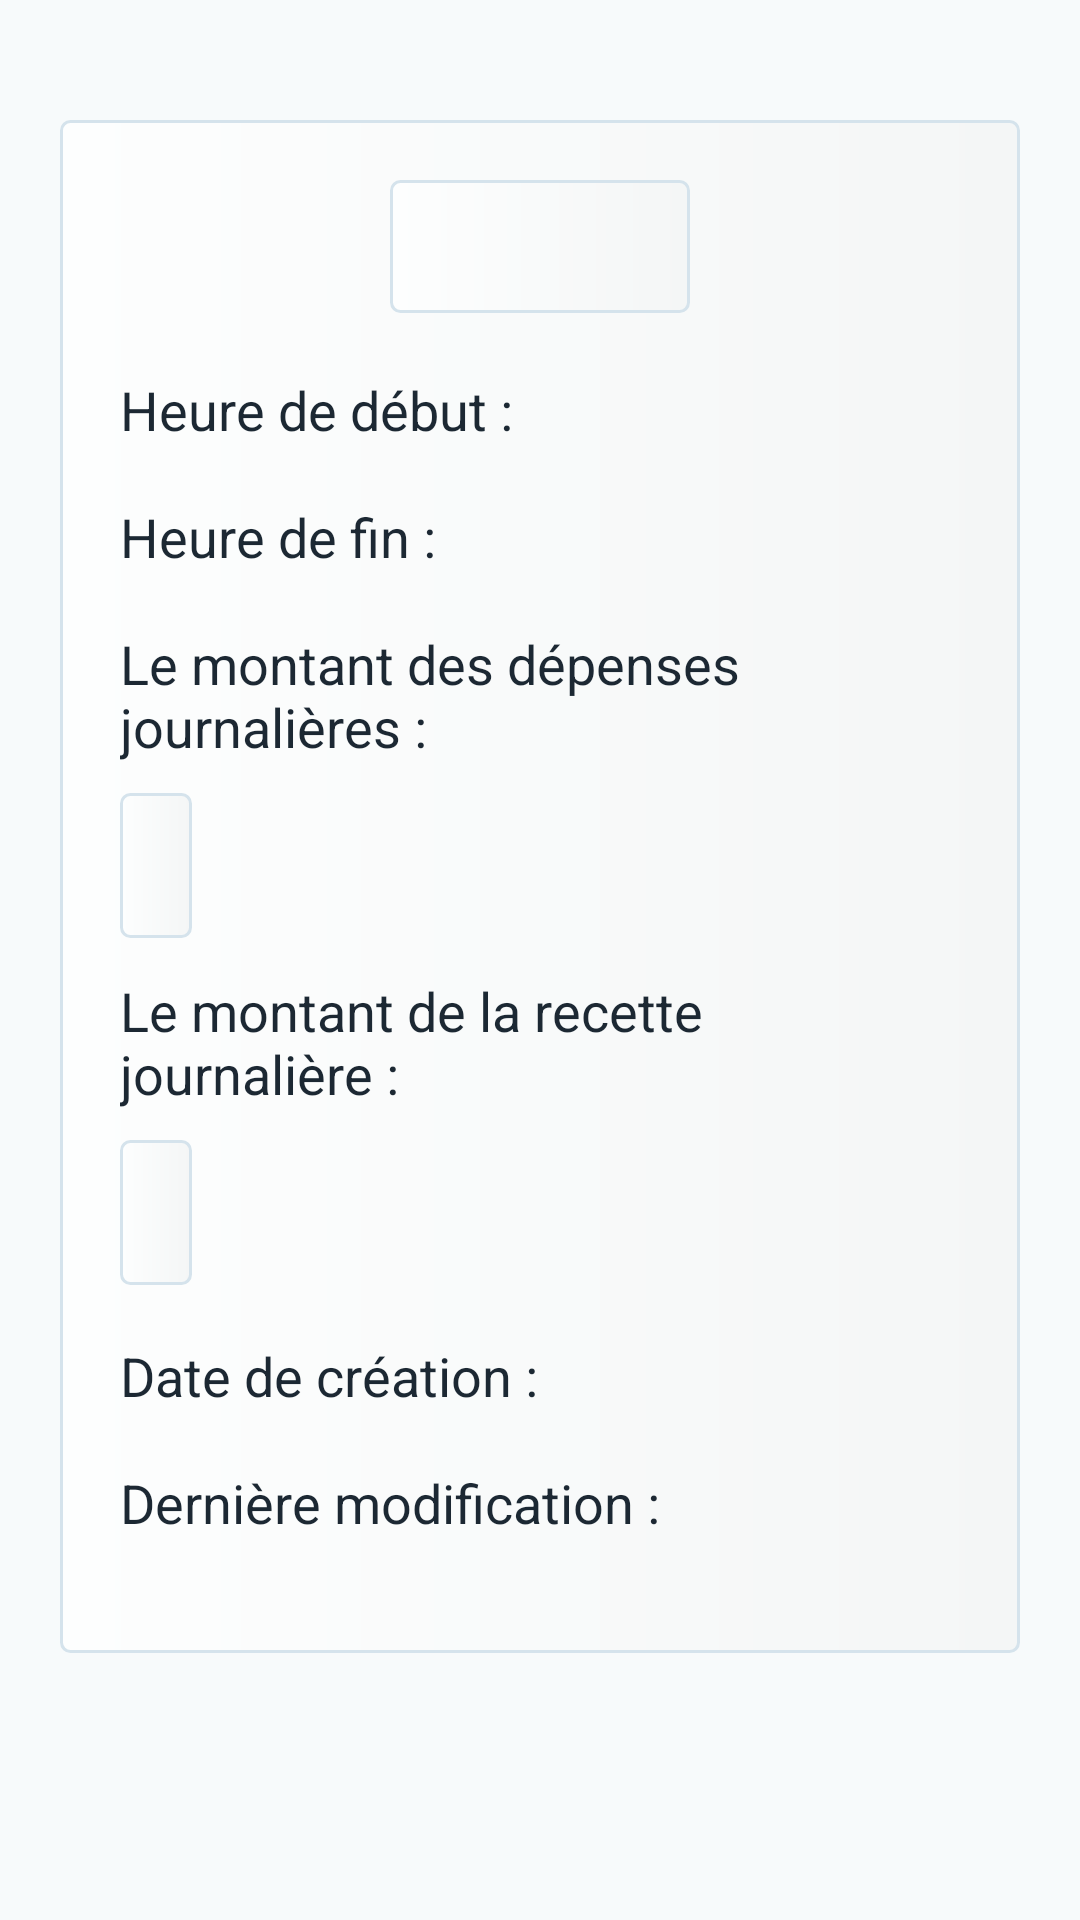

The Android layout XML behind this screen, and the referenced resources:
<!-- AndroidManifest.xml: application theme Theme.Recipe -->
<!-- res/layout/activity_show_action.xml -->
<?xml version="1.0" encoding="utf-8"?>
<ScrollView xmlns:android="http://schemas.android.com/apk/res/android"
    xmlns:app="http://schemas.android.com/apk/res-auto"
    xmlns:tools="http://schemas.android.com/tools"
    android:layout_width="match_parent"
    android:layout_height="match_parent"
    tools:context=".views.ShowActionActivity"
    android:padding="@dimen/sp20"
    android:background="@color/color_light"
    >

    <LinearLayout
        android:padding="@dimen/sp20"
        android:background="@drawable/bg_container"
        android:layout_marginTop="@dimen/sp20"
        android:orientation="vertical"
        android:layout_width="match_parent"
        android:layout_height="wrap_content">

        <TextView
            android:textColor="@color/black"
            android:textAlignment="center"
            android:textStyle="bold|italic"
            android:textSize="@dimen/sp18"
            android:padding="@dimen/sp10"
            android:background="@drawable/bg_container"
            android:layout_marginBottom="@dimen/sp20"
            android:id="@+id/text_view_state"
            android:layout_gravity="center"
            android:layout_width="100sp"
            android:layout_height="wrap_content"/>
        <LinearLayout
            android:layout_marginBottom="@dimen/sp18"
            android:layout_width="match_parent"
            android:layout_height="wrap_content"
            android:orientation="horizontal"
            >
            <TextView
                android:textColor="@color/black"
                android:textSize="@dimen/sp18"
                android:text="@string/show_start_time"
                android:layout_width="wrap_content"
                android:layout_height="wrap_content"
                />
            <TextView
                android:textColor="@color/black"
                android:textSize="@dimen/sp18"
                android:layout_marginStart="@dimen/sp10"
                android:id="@+id/text_view_start_time"
                android:layout_width="wrap_content"
                android:layout_height="wrap_content"
                />
        </LinearLayout>
        <LinearLayout
            android:layout_marginBottom="@dimen/sp18"
            android:layout_width="match_parent"
            android:layout_height="wrap_content"
            android:orientation="horizontal"
            >
            <TextView
                android:textColor="@color/black"
                android:textSize="@dimen/sp18"
                android:text="@string/show_end_time"
                android:layout_width="wrap_content"
                android:layout_height="wrap_content"
                />
            <TextView
                android:textColor="@color/black"
                android:textSize="@dimen/sp18"
                android:layout_marginStart="@dimen/sp10"
                android:id="@+id/text_view_end_time"
                android:layout_width="wrap_content"
                android:layout_height="wrap_content"
                />
        </LinearLayout>
        <LinearLayout
            android:layout_marginBottom="@dimen/sp12"
            android:layout_width="match_parent"
            android:layout_height="wrap_content"
            android:orientation="vertical"
            >
            <TextView
                android:layout_marginBottom="@dimen/sp10"
                android:textColor="@color/black"
                android:textSize="@dimen/sp18"
                android:text="@string/show_amount_daily_expense"
                android:layout_width="wrap_content"
                android:layout_height="wrap_content"
                />
            <TextView
                android:background="@drawable/bg_container"
                android:padding="@dimen/sp12"
                android:textColor="@color/black"
                android:textSize="@dimen/sp18"
                android:id="@+id/text_view_amount_daily_expense"
                android:layout_width="wrap_content"
                android:layout_height="wrap_content"
                />
        </LinearLayout>
        <LinearLayout
            android:layout_marginBottom="@dimen/sp18"
            android:layout_width="match_parent"
            android:layout_height="wrap_content"
            android:orientation="vertical"
            >
            <TextView
                android:layout_marginBottom="@dimen/sp10"
                android:textColor="@color/black"
                android:textSize="@dimen/sp18"
                android:text="@string/show_amount_daily_recipe"
                android:layout_width="wrap_content"
                android:layout_height="wrap_content"
                />
            <TextView
                android:background="@drawable/bg_container"
                android:padding="@dimen/sp12"
                android:textColor="@color/black"
                android:textSize="@dimen/sp18"
                android:id="@+id/text_view_amount_daily_recipe"
                android:layout_width="wrap_content"
                android:layout_height="wrap_content"
                />
        </LinearLayout>
        <LinearLayout
            android:layout_marginBottom="@dimen/sp18"
            android:layout_width="match_parent"
            android:layout_height="wrap_content"
            android:orientation="horizontal"
            >
            <TextView
                android:textColor="@color/black"
                android:textSize="@dimen/sp18"
                android:text="@string/show_created_at"
                android:layout_width="wrap_content"
                android:layout_height="wrap_content"
                />
            <TextView
                android:textColor="@color/black"
                android:textSize="@dimen/sp18"
                android:layout_marginStart="@dimen/sp10"
                android:id="@+id/text_view_created_at"
                android:layout_width="wrap_content"
                android:layout_height="wrap_content"
                />
        </LinearLayout>
        <LinearLayout
            android:layout_marginBottom="@dimen/sp18"
            android:layout_width="match_parent"
            android:layout_height="wrap_content"
            android:orientation="horizontal"
            >
            <TextView
                android:textColor="@color/black"
                android:textSize="@dimen/sp18"
                android:text="@string/show_updated_at"
                android:layout_width="wrap_content"
                android:layout_height="wrap_content"
                />
            <TextView
                android:textColor="@color/black"
                android:textSize="@dimen/sp18"
                android:layout_marginStart="@dimen/sp10"
                android:id="@+id/text_view_updated_at"
                android:layout_width="wrap_content"
                android:layout_height="wrap_content"
                />
        </LinearLayout>

        <Button
            android:visibility="gone"
            android:id="@+id/button_complete"
            android:text="@string/button_complete"
            android:layout_width="wrap_content"
            android:layout_height="wrap_content"/>
    </LinearLayout>
</ScrollView>
<!-- resources referenced by this layout -->
<resources>
  <color name="black">#1C2833</color>
  <color name="color_light">#f7fafb</color>
  <dimen name="sp10">10sp</dimen>
  <dimen name="sp12">12sp</dimen>
  <dimen name="sp18">18sp</dimen>
  <dimen name="sp20">20sp</dimen>
  <!-- drawable bg_container (drawable) -->
  <?xml version="1.0" encoding="utf-8"?>
  <shape xmlns:android="http://schemas.android.com/apk/res/android" android:shape="rectangle">
      <solid android:color="@color/white"/>
      <stroke android:color="@color/border_light" android:width="1sp"/>
      <corners android:radius="3sp"/>
      <gradient android:startColor="#FDFEFE" android:endColor="#F4F6F6"/>
  </shape>
  <string name="button_complete">Finaliser</string>
  <string name="show_amount_daily_expense">Le montant des dépenses journalières  : </string>
  <string name="show_amount_daily_recipe">Le montant de la recette journalière  : </string>
  <string name="show_created_at">Date de création : </string>
  <string name="show_end_time">Heure de fin : </string>
  <string name="show_start_time">Heure de début : </string>
  <string name="show_updated_at">Dernière modification : </string>
  <style name="Theme.Recipe" parent="Base.Theme.Recipe" />
  <color name="white">#FFFFFFFF</color>
  <color name="border_light">#d5e3ec</color>
  <style name="Base.Theme.Recipe" parent="Theme.MaterialComponents.Light.DarkActionBar">
          
          <item name="colorPrimary">@color/colorPrimary</item>
          <item name="colorSecondary">@color/colorSecondary</item>
          <item name="colorOutline">@color/border_light</item>
      </style>
  <color name="colorPrimary">#74a7f3</color>
  <color name="colorSecondary">#1B4F72</color>
</resources>
